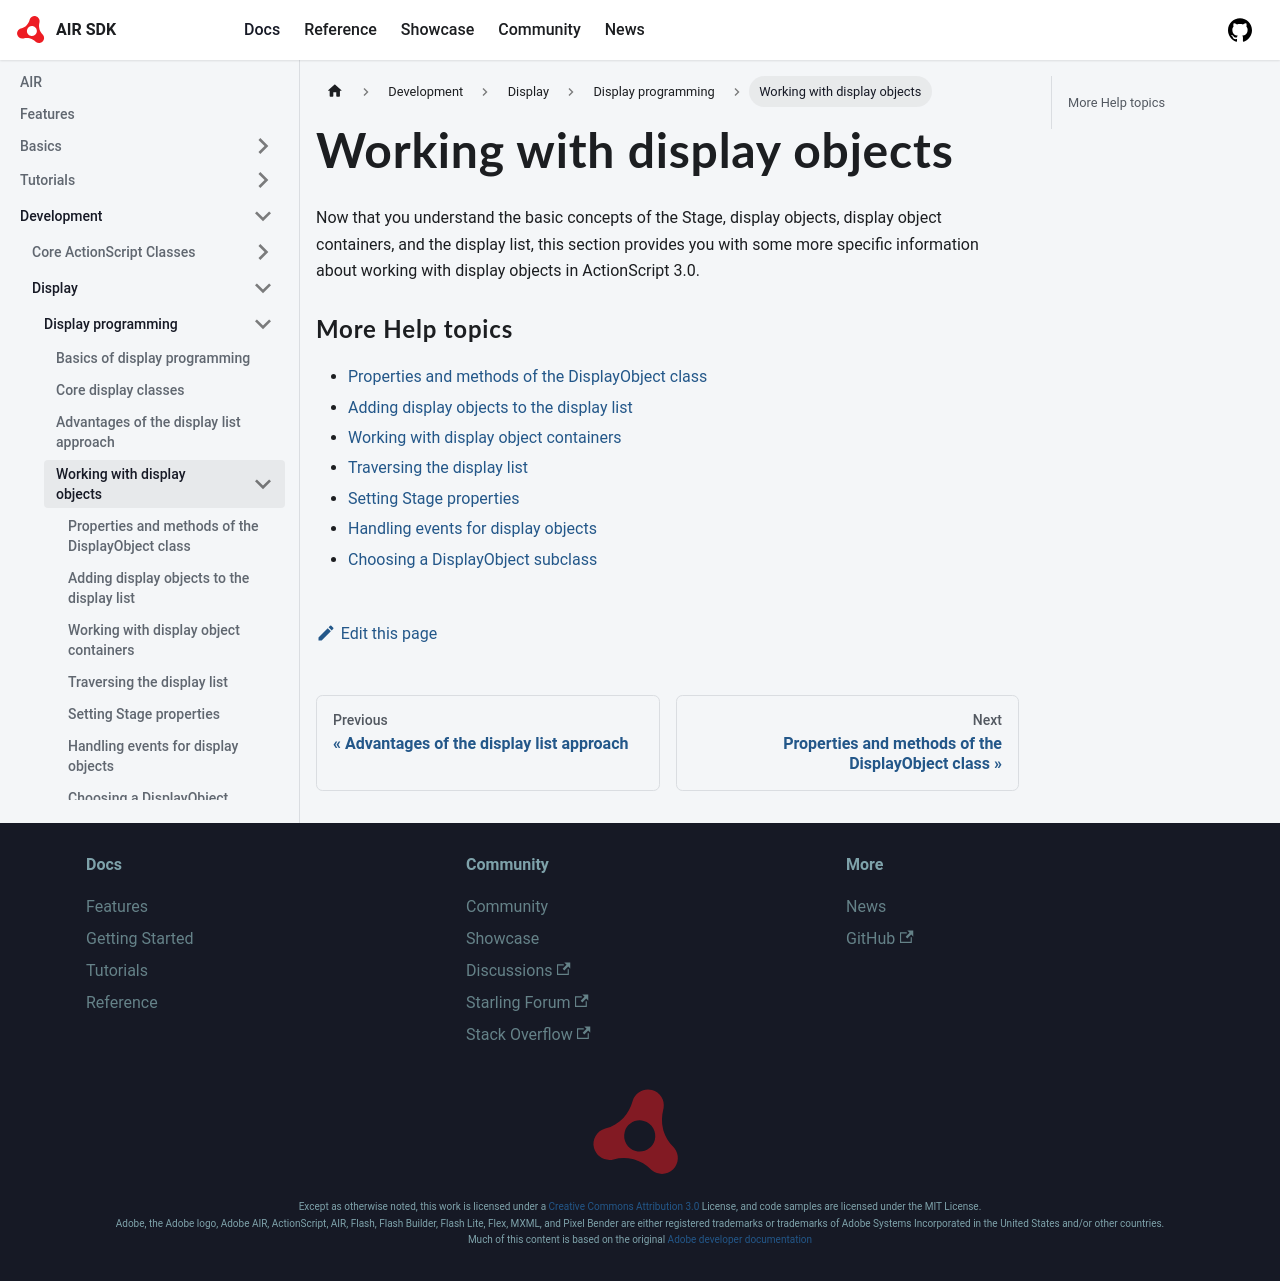

repository: airsdk/airsdk.dev · page: docs/development/display/display-programming/working-with-display-objects.html · generator: docusaurus

---
title: Working with display objects
sidebar_position: 1
---

Now that you understand the basic concepts of the Stage, display objects, display object containers, and the display list, this section provides you with some more specific information about working with display objects in ActionScript 3.0.

### More Help topics

- [Properties and methods of the DisplayObject class](properties-and-methods-of-the-displayobject-class.md)
- [Adding display objects to the display list](adding-display-objects-to-the-display-list.md)
- [Working with display object containers](working-with-display-object-containers.md)
- [Traversing the display list](traversing-the-display-list.md)
- [Setting Stage properties](setting-stage-properties.md)
- [Handling events for display objects](handling-events-for-display-objects.md)
- [Choosing a DisplayObject subclass](choosing-a-displayobject-subclass.md)
